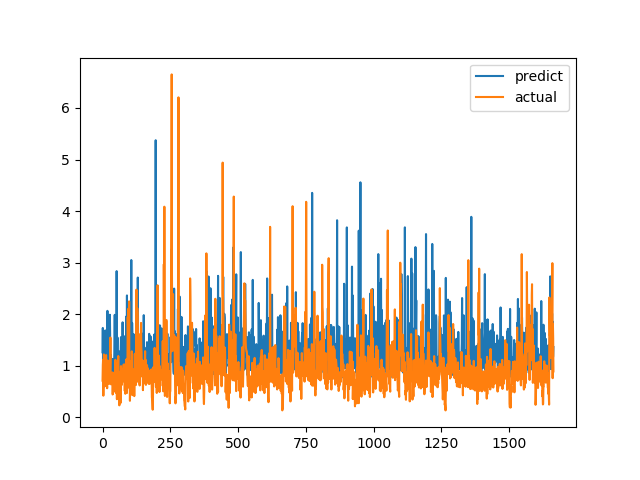

Data behind this chart, as committed beside it:
predict, actual
1.261, 0.7094
1.732, 1.015
0.9432, 1.116
1.124, 0.4183
1.052, 1.002
1.375, 1.219
0.8663, 1.143
1.454, 0.6528
1.257, 0.6747
1.167, 0.601
1.683, 0.6695
1.607, 0.6538
0.9345, 0.7814
0.9814, 1.206
1.311, 0.8469
1.09, 0.8286
0.8817, 0.6482
1.513, 0.5624
2.064, 0.7183
0.7862, 1.1
0.9912, 0.9542
1.465, 0.729
1.018, 0.6694
1.427, 0.8631
1.228, 0.6465
0.9022, 0.8223
1.258, 0.9236
1.988, 0.8301
1.522, 1.067
1.169, 1.546
1.062, 0.6827
1.208, 0.6386
0.873, 0.6464
1.043, 0.6881
1.134, 0.7274
0.7791, 0.65
0.9758, 0.8694
0.9363, 0.4409
0.7877, 0.4519
0.8272, 0.7575
1.094, 0.4952
1.129, 0.6851
1.05, 0.7244
1.102, 0.8654
1.45, 0.74
1.986, 0.8071
1.286, 0.8204
0.9883, 1.114
1.019, 1.109
0.9592, 0.4751
1.12, 1.039
0.9667, 0.9458
2.835, 0.7878
1.199, 0.3505
1.149, 0.9368
1.548, 0.9868
0.8981, 0.647
0.9795, 1.03
0.9961, 1.187
1.083, 0.9329
... 1,604 more rows
